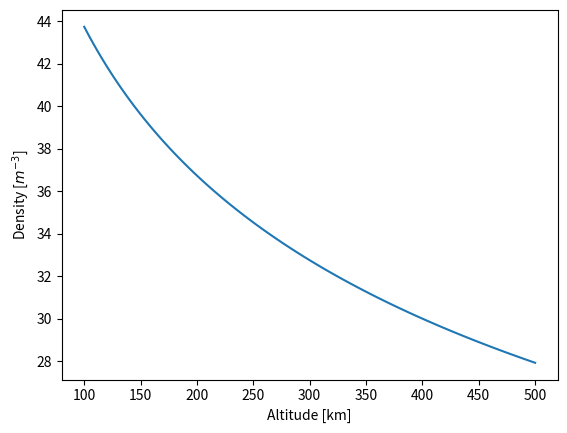

Here is the Python script that generated this plot:
#!/usr/bin/env python
"""Space Weather Simulation Summer School
"""
__author__ = 'Qusai Al Shidi'
__email__ = 'qusai@umich.edu'

import numpy as np
import matplotlib.pyplot as plt

num_pts = 100
n_0 = 1.e19
alt_0 = 100
alt_n = 500
temp_0 = 200
temp_n = 1000
m = [28*1.67e-27, 32*1.67e-27, 16*1.67e-27]
k = 1.38e-23
radius_e = 6370  # km

def scale_height(temp, gravity, mass=m):
    """Returns scale height given temperature and accel. due to gravity
    """
    return k*temp/mass/gravity


if __name__ == '__main__':
    # Set up problem
    alt = np.linspace(alt_0, alt_n, num_pts)
    temp = np.linspace(temp_0, temp_n, num_pts)
    g = 3.99e14 / ((radius_e+alt)*1000)**2
    sc_height = scale_height(temp=(temp[1:]+temp[:-1])/2,
                             gravity=(g[1:]+g[:-1])/2, mass = m[2])


    # Calculate
    n = [n_0]
    for h, t_0, t_1, dz in zip(sc_height,
                               temp[:-1], temp[1:],
                               (alt[1:]-alt[:-1])*1000):
        n += [t_0/t_1 * n[-1] * np.exp(-1*dz/h)]


    # Plot
    plt.plot(alt, np.log(n))
    plt.xlabel('Altitude [km]')
    plt.ylabel('Density [$m^{-3}$]')
    plt.show()
